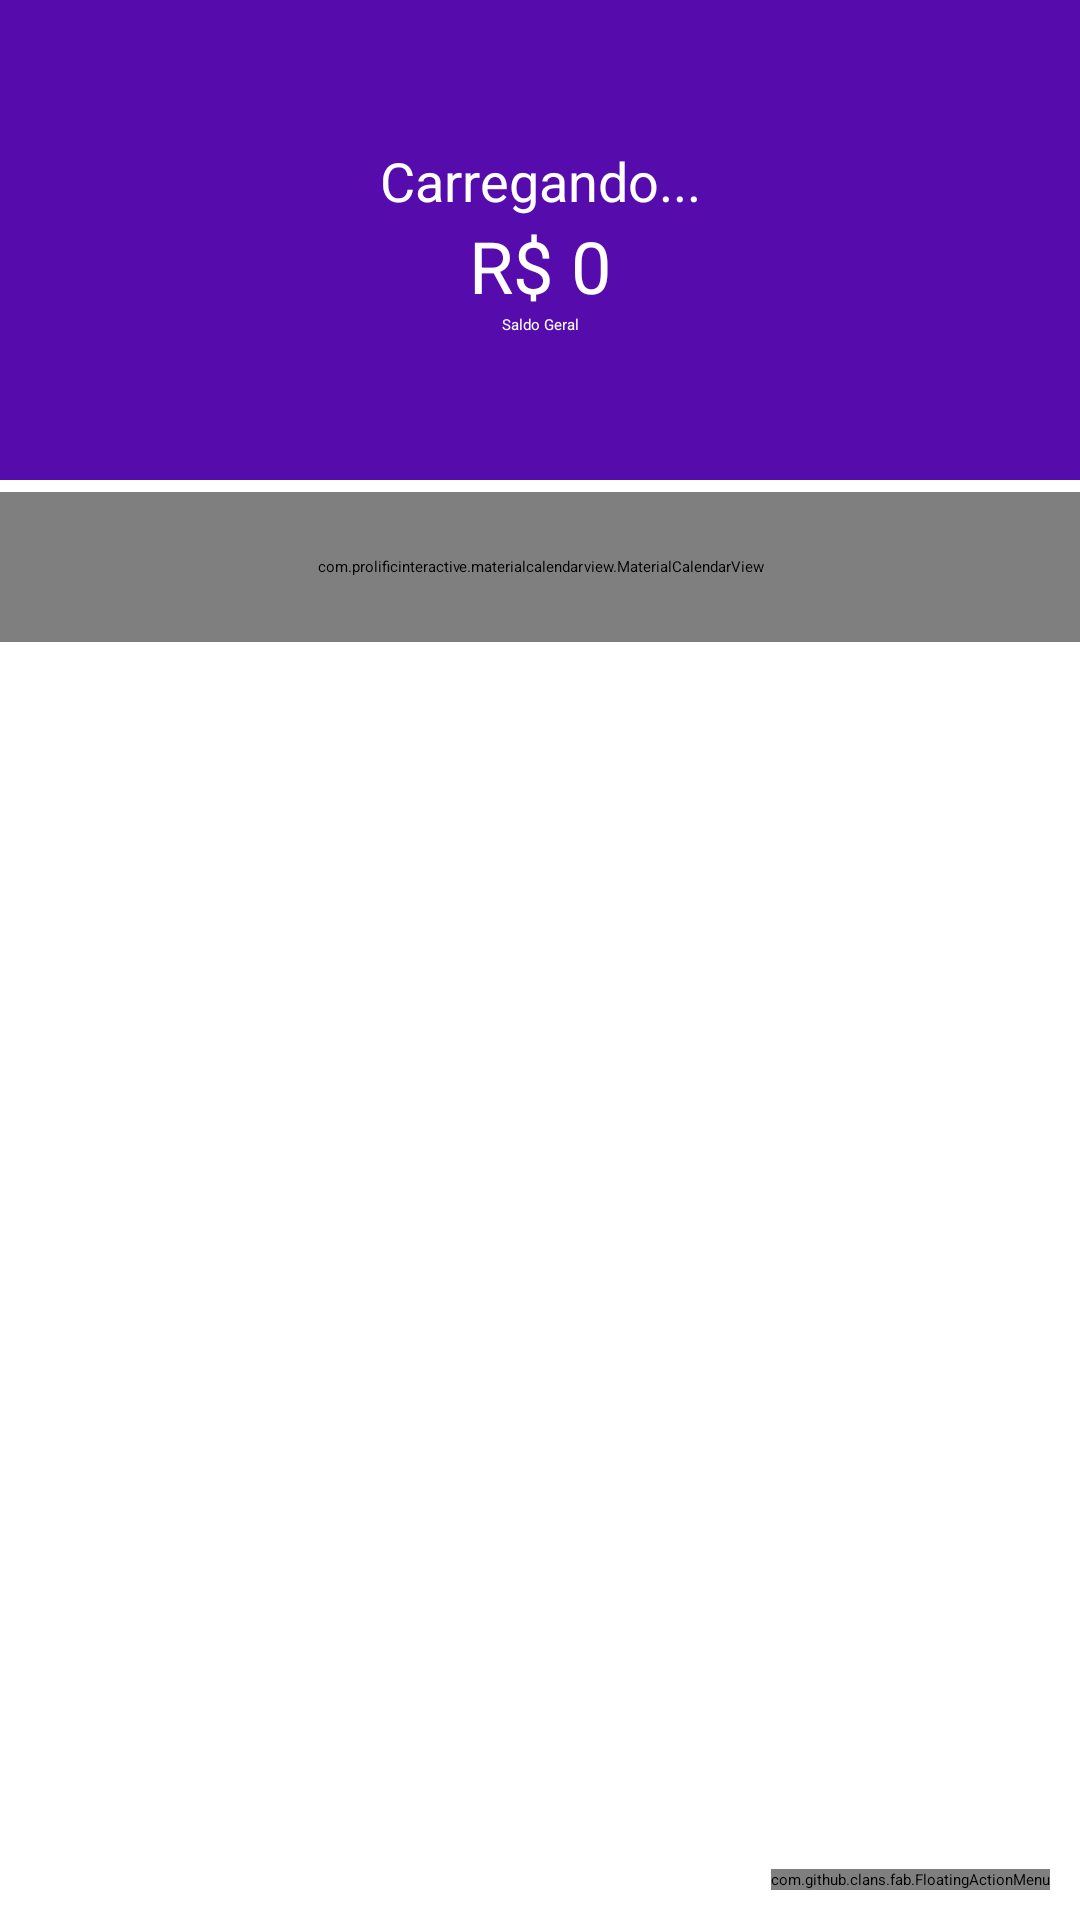

This screen was rendered from an Android layout file. Write that file and the resources it references.
<!-- AndroidManifest.xml: activity theme Theme.WalletControl.NoActionBar -->
<!-- res/layout/activity_principal.xml -->
<?xml version="1.0" encoding="utf-8"?>
<androidx.coordinatorlayout.widget.CoordinatorLayout xmlns:android="http://schemas.android.com/apk/res/android"
    xmlns:app="http://schemas.android.com/apk/res-auto"
    xmlns:tools="http://schemas.android.com/tools"
    xmlns:fab="http://schemas.android.com/apk/res-auto"
    android:layout_width="match_parent"
    android:layout_height="match_parent"
    tools:context=".activity.PrincipalActivity">

    <com.google.android.material.appbar.AppBarLayout
        android:layout_width="match_parent"
        android:layout_height="wrap_content"
        android:theme="@style/Theme.WalletControl.AppBarOverlay">

        <androidx.appcompat.widget.Toolbar
            android:id="@+id/toolbar"
            android:layout_width="match_parent"
            android:layout_height="?attr/actionBarSize"
            android:background="?attr/colorPrimary"
            app:popupTheme="@style/Theme.WalletControl.PopupOverlay" />

    </com.google.android.material.appbar.AppBarLayout>

    <include layout="@layout/content_principal" />

    
    <com.github.clans.fab.FloatingActionMenu
        android:id="@+id/menu"
        android:layout_width="wrap_content"
        android:layout_height="wrap_content"
        android:layout_gravity="end|bottom"
        android:layout_margin="10dp"
        fab:menu_icon="@drawable/ic_add_24"
        fab:menu_colorNormal="@color/colorAccent"
        fab:menu_colorPressed="@color/colorPressed"
        >
        
        <com.github.clans.fab.FloatingActionButton
            android:id="@+id/menu_despesa"
            android:onClick="addDespesa"
            android:layout_width="wrap_content"
            android:layout_height="wrap_content"
            android:src="@drawable/ic_money_off_24"
            fab:fab_colorNormal="@color/colorPrimaryDespesa"
            fab:fab_colorPressed="@color/colorPrimaryDarkDespesa"
            app:fab_colorRipple="@color/colorAccentDespesa"
            fab:fab_label="Despesa"
            fab:fab_size="mini"
            />

        
        <com.github.clans.fab.FloatingActionButton
            android:id="@+id/menu_receita"
            android:onClick="addReceita"
            android:layout_width="wrap_content"
            android:layout_height="wrap_content"
            android:src="@drawable/ic_money_on_24"
            fab:fab_colorNormal="@color/colorPrimaryReceita"
            fab:fab_colorPressed="@color/colorPrimaryDarkReceita"
            app:fab_colorRipple="@color/colorAccentReceita"
            fab:fab_label="Receita"
            fab:fab_size="mini"
            />

    </com.github.clans.fab.FloatingActionMenu>

</androidx.coordinatorlayout.widget.CoordinatorLayout>
<!-- res/layout/content_principal.xml (included above) -->
<?xml version="1.0" encoding="utf-8"?>
<LinearLayout xmlns:android="http://schemas.android.com/apk/res/android"
    xmlns:app="http://schemas.android.com/apk/res-auto"
    xmlns:tools="http://schemas.android.com/tools"
    android:layout_width="match_parent"
    android:layout_height="match_parent"
    android:orientation="vertical"
    app:layout_behavior="@string/appbar_scrolling_view_behavior"
    tools:context=".activity.PrincipalActivity"
    tools:showIn="@layout/activity_principal">


    <LinearLayout
        android:id="@+id/LL"
        android:layout_width="match_parent"
        android:layout_height="160dp"
        android:background="@color/colorPrimary"
        android:gravity="center"
        android:orientation="vertical"
        tools:layout_editor_absoluteX="27dp"
        tools:layout_editor_absoluteY="16dp">

        <TextView
            android:id="@+id/textSaudacao"
            android:layout_width="match_parent"
            android:layout_height="wrap_content"
            android:text="Carregando..."
            android:textAlignment="center"
            android:textColor="@color/white"
            android:textSize="18sp"
            tools:ignore="HardcodedText" />

        <TextView
            android:id="@+id/textSaldo"
            android:layout_width="match_parent"
            android:layout_height="wrap_content"
            android:text="R$ 0"
            android:textAlignment="center"
            android:textColor="@color/white"
            android:textSize="24sp"
            tools:ignore="HardcodedText" />

        <TextView
            android:id="@+id/textView11"
            android:layout_width="match_parent"
            android:layout_height="wrap_content"
            android:text="Saldo Geral"
            android:textAlignment="center"
            android:textColor="@color/white"
            tools:ignore="HardcodedText" />
    </LinearLayout>

    <com.prolificinteractive.materialcalendarview.MaterialCalendarView
        android:id="@+id/calendarView"
        android:layout_width="match_parent"
        android:layout_height="50dp"
        android:layout_marginTop="4dp"
        app:layout_constraintEnd_toEndOf="parent"
        app:layout_constraintHorizontal_bias="0.0"
        app:layout_constraintStart_toStartOf="parent"
        app:layout_constraintTop_toTopOf="parent"
        app:mcv_selectionColor="@color/purple_200"
        app:mcv_showOtherDates="all"
        app:mcv_tileSize="50dp"/>

    <androidx.recyclerview.widget.RecyclerView
        android:id="@+id/recyclerMovimentos"
        android:layout_width="match_parent"
        android:layout_height="match_parent" />


</LinearLayout>
<!-- resources referenced by this layout -->
<resources>
  <color name="colorAccent">#edeaf1</color>
  <color name="colorPrimary">#560BAD</color>
  <color name="purple_200">#FFBB86FC</color>
  <color name="white">#FFFFFFFF</color>
  <!-- drawable ic_add_24 (drawable) -->
  <vector android:height="24dp" android:tint="#F1ECEC"
      android:viewportHeight="24" android:viewportWidth="24"
      android:width="24dp" xmlns:android="http://schemas.android.com/apk/res/android">
      <path android:fillColor="@android:color/white" android:pathData="M19,13h-6v6h-2v-6H5v-2h6V5h2v6h6v2z"/>
  </vector>
  <!-- drawable ic_money_off_24 (drawable) -->
  <vector android:height="24dp" android:tint="#F1ECEC"
      android:viewportHeight="24" android:viewportWidth="24"
      android:width="24dp" xmlns:android="http://schemas.android.com/apk/res/android">
      <path android:fillColor="@android:color/white" android:pathData="M12.5,6.9c1.78,0 2.44,0.85 2.5,2.1h2.21c-0.07,-1.72 -1.12,-3.3 -3.21,-3.81V3h-3v2.16c-0.53,0.12 -1.03,0.3 -1.48,0.54l1.47,1.47c0.41,-0.17 0.91,-0.27 1.51,-0.27zM5.33,4.06L4.06,5.33 7.5,8.77c0,2.08 1.56,3.21 3.91,3.91l3.51,3.51c-0.34,0.48 -1.05,0.91 -2.42,0.91 -2.06,0 -2.87,-0.92 -2.98,-2.1h-2.2c0.12,2.19 1.76,3.42 3.68,3.83V21h3v-2.15c0.96,-0.18 1.82,-0.55 2.45,-1.12l2.22,2.22 1.27,-1.27L5.33,4.06z"/>
  </vector>
  <!-- drawable ic_money_on_24 (drawable) -->
  <vector android:height="24dp" android:tint="#F1ECEC"
      android:viewportHeight="24" android:viewportWidth="24"
      android:width="24dp" xmlns:android="http://schemas.android.com/apk/res/android">
      <path android:fillColor="@android:color/white" android:pathData="M11.8,10.9c-2.27,-0.59 -3,-1.2 -3,-2.15 0,-1.09 1.01,-1.85 2.7,-1.85 1.78,0 2.44,0.85 2.5,2.1h2.21c-0.07,-1.72 -1.12,-3.3 -3.21,-3.81V3h-3v2.16c-1.94,0.42 -3.5,1.68 -3.5,3.61 0,2.31 1.91,3.46 4.7,4.13 2.5,0.6 3,1.48 3,2.41 0,0.69 -0.49,1.79 -2.7,1.79 -2.06,0 -2.87,-0.92 -2.98,-2.1h-2.2c0.12,2.19 1.76,3.42 3.68,3.83V21h3v-2.15c1.95,-0.37 3.5,-1.5 3.5,-3.55 0,-2.84 -2.43,-3.81 -4.7,-4.4z"/>
  </vector>
</resources>
